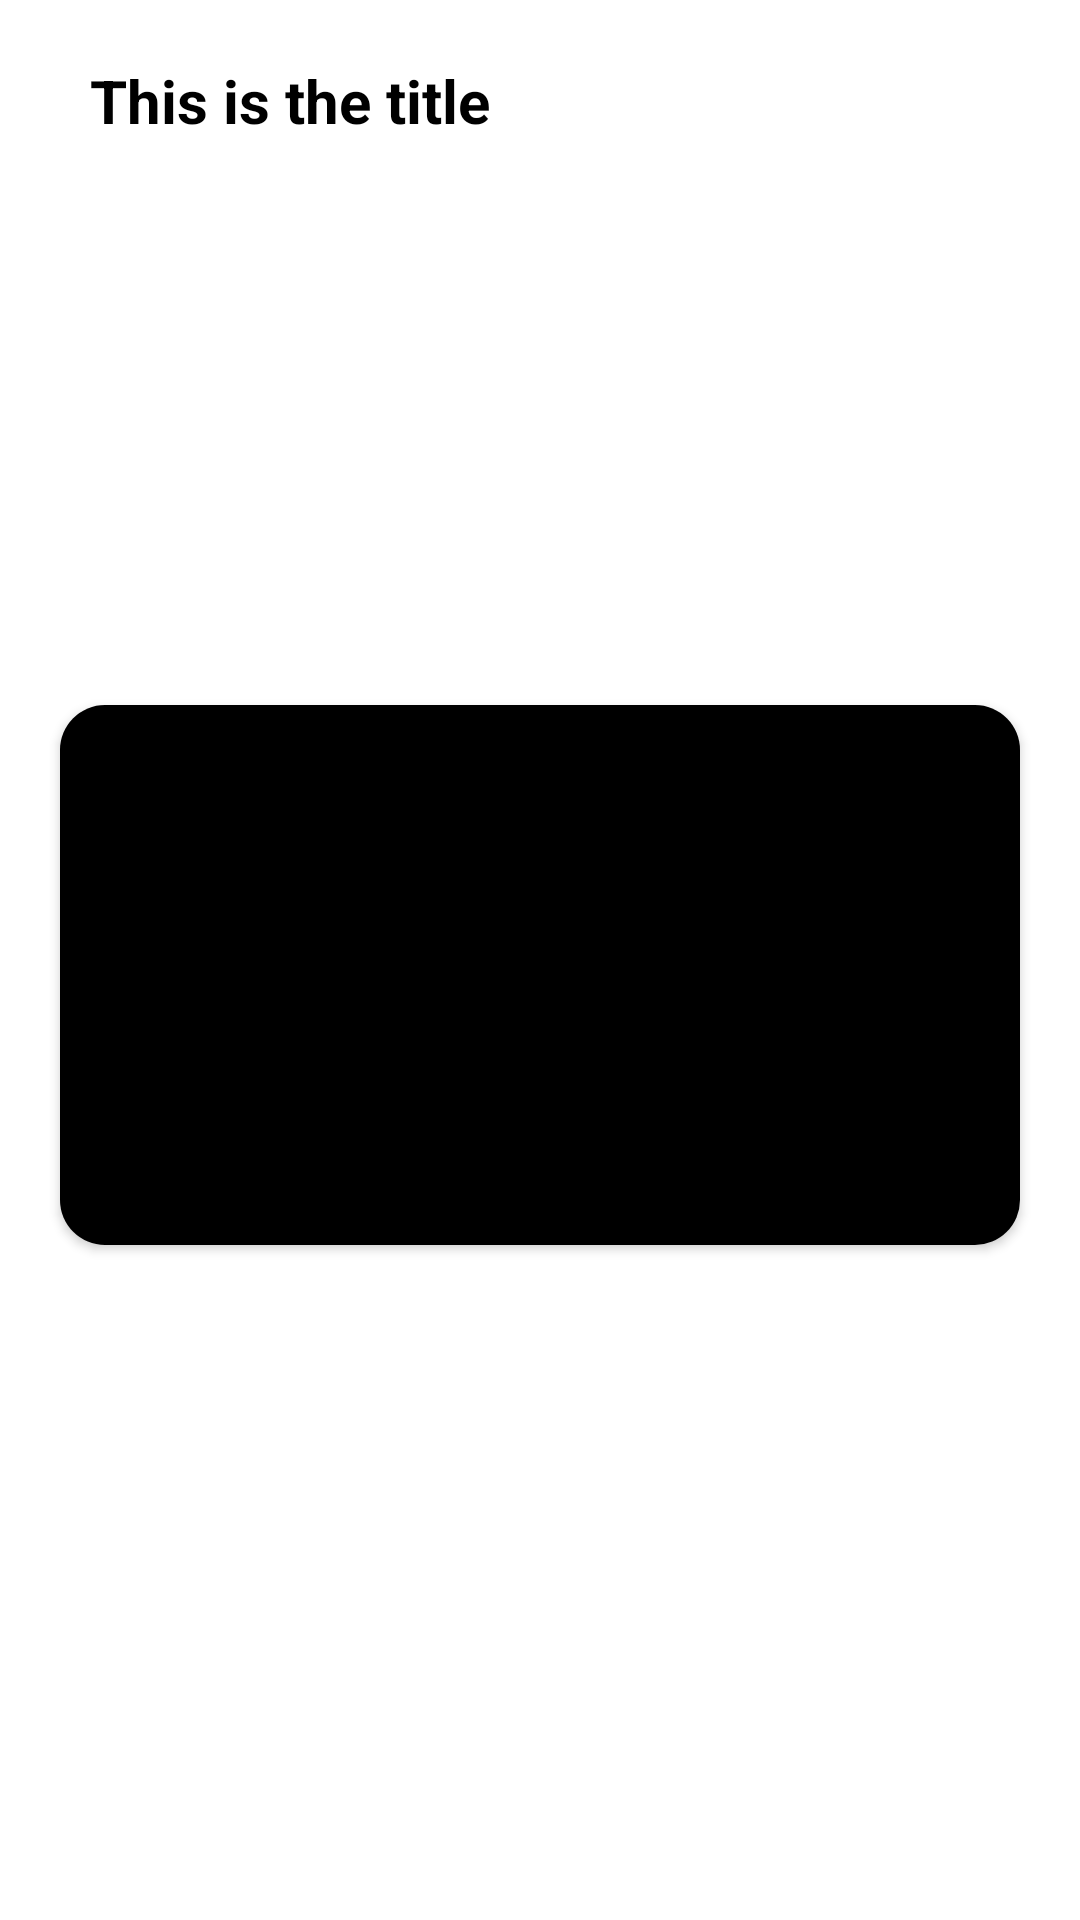

Here is an Android app screen rendered from its layout file. Give the layout XML and the strings, colors and styles it references.
<!-- AndroidManifest.xml: application theme Theme.ExoPlayerOTT -->
<!-- res/layout/main_list_row.xml -->
<?xml version="1.0" encoding="utf-8"?>
<layout xmlns:android="http://schemas.android.com/apk/res/android"
    xmlns:app="http://schemas.android.com/apk/res-auto">
    <data>
    </data>

    <androidx.constraintlayout.widget.ConstraintLayout
        android:layout_width="match_parent"
        android:layout_height="wrap_content"
        android:id="@+id/parent"
        android:background="@color/white">
        <TextView
            android:id="@+id/title"
            android:layout_width="match_parent"
            android:layout_height="wrap_content"
            android:padding="10dp"
            android:textColor="#000"
            android:textSize="20sp"
            android:textStyle="bold"
            android:layout_marginStart="20dp"
            android:layout_marginTop="10dp"
            app:layout_constraintStart_toStartOf="parent"
            app:layout_constraintTop_toTopOf="parent"
            android:text="This is the title"/>
        <androidx.cardview.widget.CardView
            app:layout_constraintDimensionRatio="H,16:9"
            app:cardMaxElevation="0dp"
            android:elevation="0dp"
            android:layout_width="match_parent"
            android:layout_height="0dp"
            android:layout_marginStart="20dp"
            android:layout_marginEnd="20dp"
            android:layout_marginTop="10dp"
            app:layout_constraintStart_toStartOf="parent"
            app:layout_constraintEnd_toEndOf="parent"
            app:layout_constraintTop_toTopOf="parent"
            app:layout_constraintBottom_toBottomOf="parent"
            app:cardCornerRadius="15dp"
            app:cardBackgroundColor="@color/grey">
            <FrameLayout
                android:layout_width="match_parent"
                android:layout_height="match_parent"
                android:background="#000"
                android:scaleType="center"
                android:id="@+id/media_container">
                <ImageView
                    android:scaleType="centerCrop"
                    android:id="@+id/thumbnail"
                    android:layout_width="match_parent"
                    android:layout_height="match_parent">
                </ImageView>
                <ImageView
                    android:layout_width="25dp"
                    android:layout_height="25dp"
                    android:scaleType="centerCrop"
                    android:src="@drawable/ic_volume_up_black_24dp"
                    android:layout_gravity="end|bottom"
                    android:id="@+id/volume_control"
                    android:alpha="0"
                    android:animateLayoutChanges="true"
                    android:layout_marginEnd="15dp"
                    android:layout_marginBottom="15dp"/>

                <ProgressBar
                    android:layout_width="wrap_content"
                    android:layout_height="wrap_content"
                    android:id="@+id/progressBar"
                    style="?android:attr/progressBarStyle"
                    android:visibility="gone"
                    android:layout_gravity="center" />
            </FrameLayout>
        </androidx.cardview.widget.CardView>
    </androidx.constraintlayout.widget.ConstraintLayout>
</layout>
<!-- resources referenced by this layout -->
<resources>
  <color name="grey">#e9e7e9</color>
  <color name="white">#FFFFFFFF</color>
  <!-- drawable ic_volume_up_black_24dp (drawable) -->
  <vector xmlns:android="http://schemas.android.com/apk/res/android"
          android:tint="#686868"
          android:width="24dp"
          android:height="24dp"
          android:viewportWidth="24.0"
          android:viewportHeight="24.0">
      <path
          android:fillColor="#FF000000"
          android:pathData="M3,9v6h4l5,5L12,4L7,9L3,9zM16.5,12c0,-1.77 -1.02,-3.29 -2.5,-4.03v8.05c1.48,-0.73 2.5,-2.25 2.5,-4.02zM14,3.23v2.06c2.89,0.86 5,3.54 5,6.71s-2.11,5.85 -5,6.71v2.06c4.01,-0.91 7,-4.49 7,-8.77s-2.99,-7.86 -7,-8.77z"/>
  </vector>
  <style name="Theme.ExoPlayerOTT" parent="Base.Theme.ExoPlayerOTT" />
  <style name="Base.Theme.ExoPlayerOTT" parent="Theme.Material3.DayNight.NoActionBar">
          
          
      </style>
</resources>
